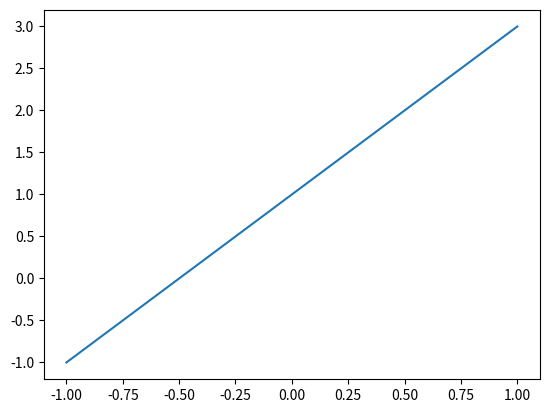
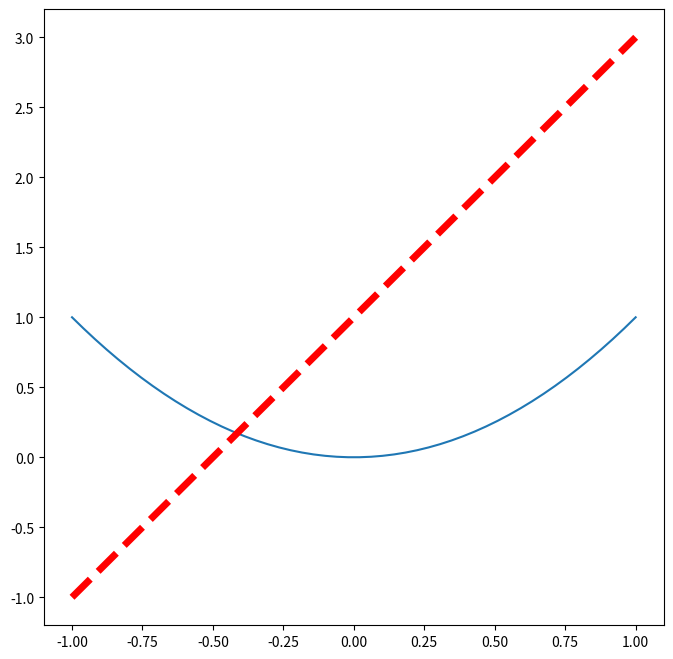

The matplotlib source for these figures, in order:
import matplotlib.pyplot as plt
import numpy as np

x = np.linspace(-1,1,50)
y1 = 2*x+1
y2 = x**2

plt.figure("one")
plt.plot(x, y1)

plt.figure(num=2, figsize=(8,8))
plt.plot(x, y2)
plt.plot(x, y1, color="red",linewidth=5.0,linestyle='--')
plt.show()
